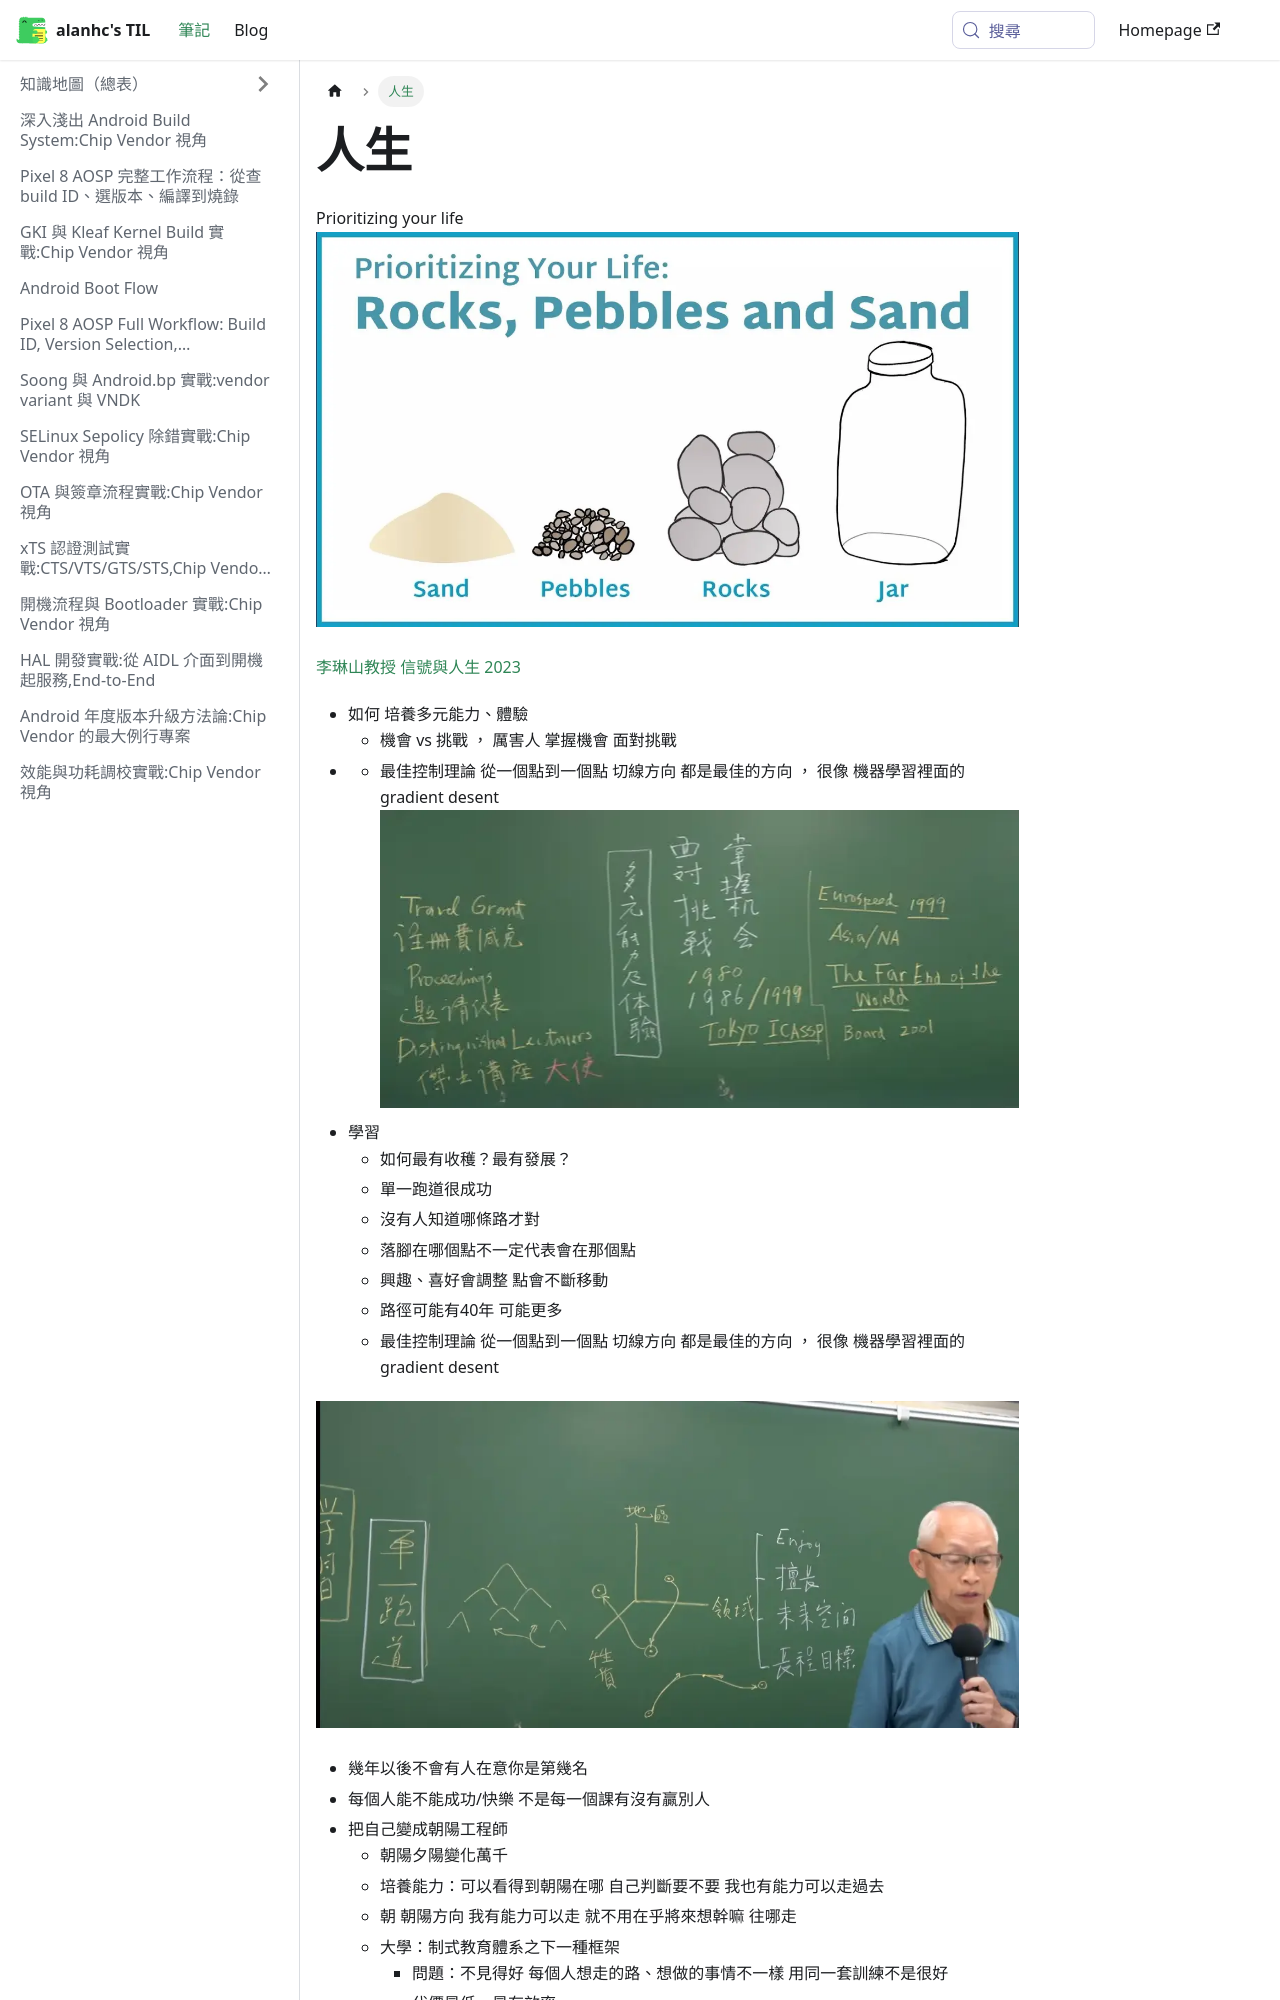

repository: alanhc/til · page: docs/life.html · generator: docusaurus

# 人生

Prioritizing your life
![alt text](image.png)


[李琳山教授 信號與人生 2023](https://youtu.be/MxoQV4M0jY8)
- 如何 培養多元能力、體驗
    - 機會 vs 挑戰 ， 厲害人 掌握機會 面對挑戰 
-     - 最佳控制理論 從一個點到一個點 切線方向 都是最佳的方向 ， 很像 機器學習裡面的gradient desent
![alt text](<images/Pasted Graphic 21.png>)
- 學習
    - 如何最有收穫？最有發展？
    - 單一跑道很成功
    - 沒有人知道哪條路才對
    - 落腳在哪個點不一定代表會在那個點
    - 興趣、喜好會調整  點會不斷移動
    - 路徑可能有40年 可能更多
    - 最佳控制理論 從一個點到一個點 切線方向 都是最佳的方向 ， 很像 機器學習裡面的gradient desent
